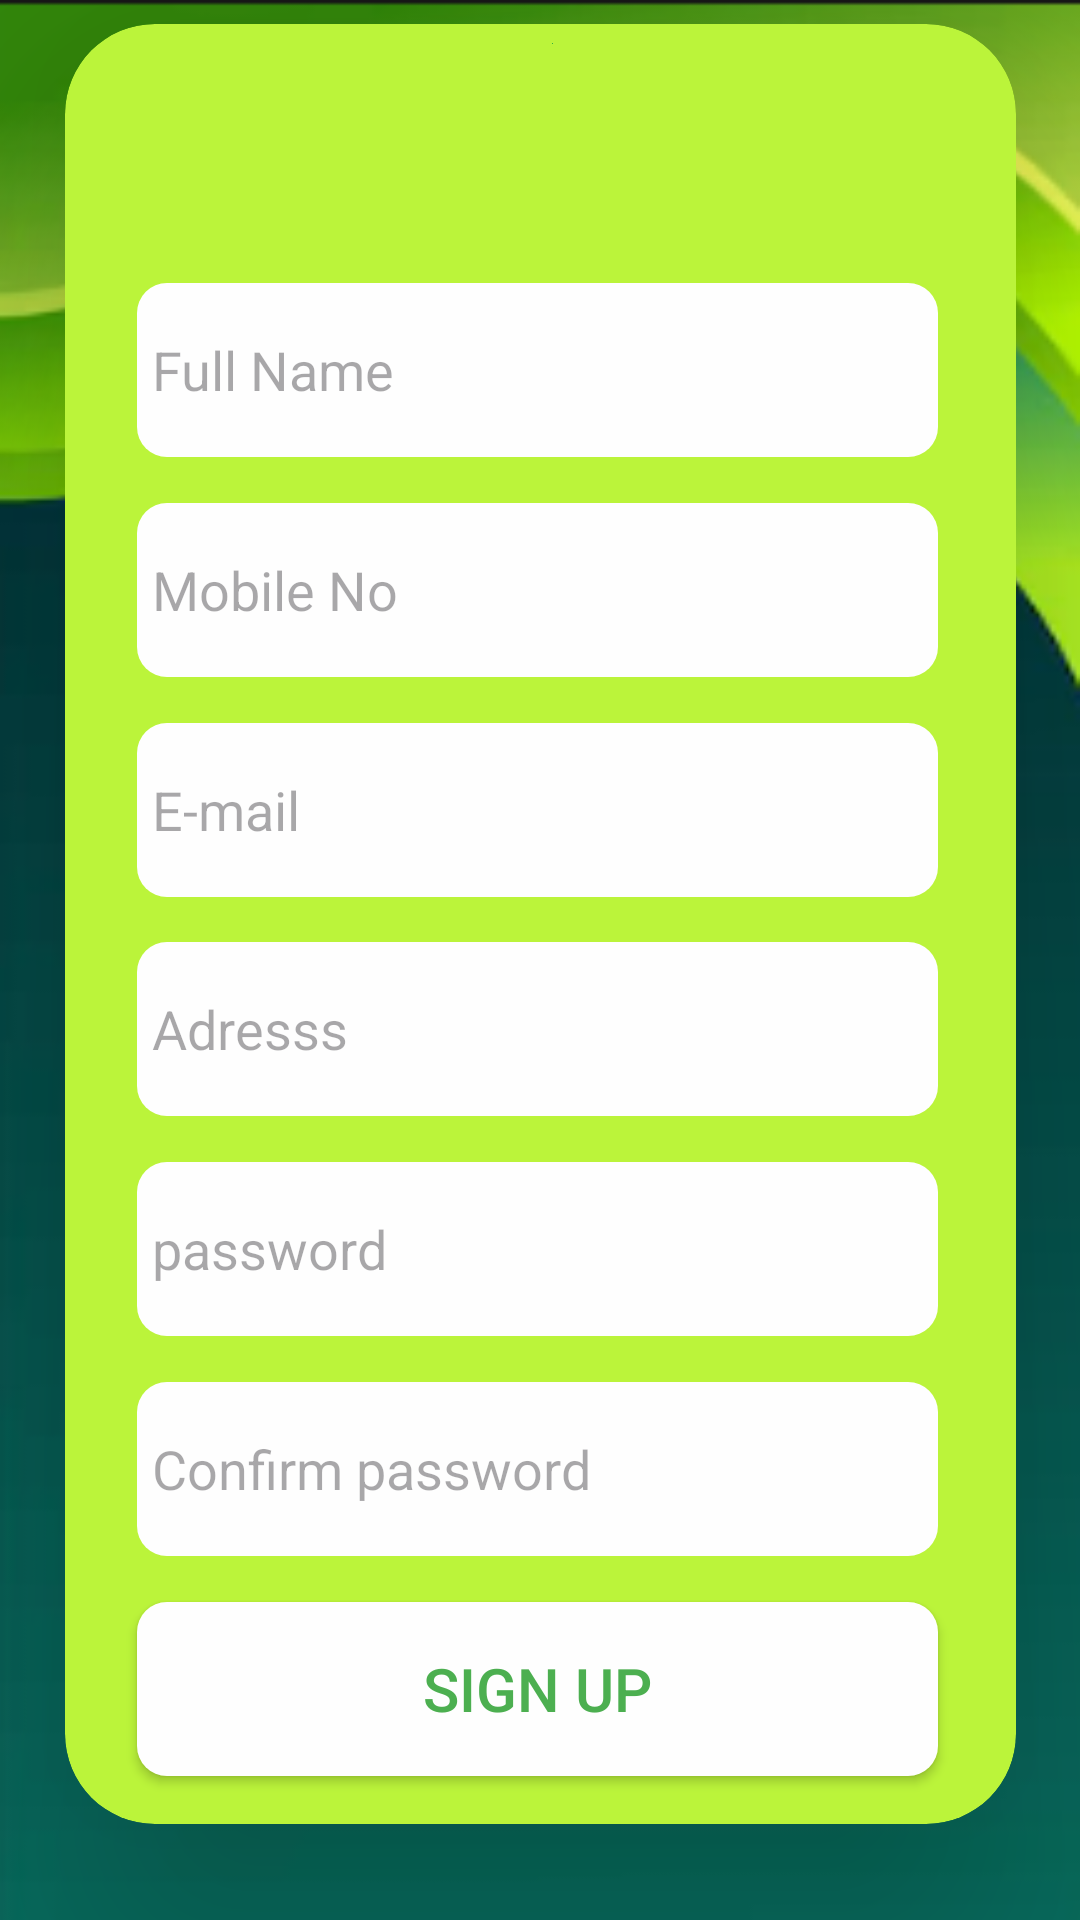

This screen was rendered from an Android layout file. Write that file and the resources it references.
<!-- AndroidManifest.xml: application theme Theme.GreenCart -->
<!-- res/layout/activity_register_new_user.xml -->
<?xml version="1.0" encoding="utf-8"?>
<androidx.constraintlayout.widget.ConstraintLayout xmlns:android="http://schemas.android.com/apk/res/android"
    xmlns:app="http://schemas.android.com/apk/res-auto"
    xmlns:tools="http://schemas.android.com/tools"
    android:layout_width="match_parent"
    android:layout_height="match_parent"
    android:background="@drawable/theam"
    tools:context=".RegisterNewUser">

    <androidx.cardview.widget.CardView
        android:id="@+id/cardView"
        android:layout_width="317dp"
        android:layout_height="600dp"
        android:background="#BBF43A"
        android:backgroundTint="#BBF43A"
        android:elevation="30dp"
        app:cardCornerRadius="30dp"
        app:cardElevation="50dp"
        app:layout_constraintBottom_toBottomOf="parent"
        app:layout_constraintEnd_toEndOf="parent"
        app:layout_constraintStart_toStartOf="parent"
        app:layout_constraintTop_toTopOf="parent"
        app:layout_constraintVertical_bias="0.201">

        <androidx.constraintlayout.widget.ConstraintLayout
            android:layout_width="match_parent"
            android:layout_height="match_parent">

            <EditText
                android:id="@+id/confirmpass"
                android:layout_width="267dp"
                android:layout_height="58dp"
                android:layout_marginStart="24dp"
                android:background="@drawable/button4gradient"
                android:ems="10"
                android:hint="Confirm password"
                android:inputType="textPassword"
                android:paddingLeft="5dp"
                app:layout_constraintBottom_toTopOf="@+id/signup"
                app:layout_constraintStart_toStartOf="parent"
                app:layout_constraintTop_toBottomOf="@+id/newpass" />

            <EditText
                android:id="@+id/newpass"
                android:layout_width="267dp"
                android:layout_height="58dp"
                android:layout_marginStart="24dp"
                android:background="@drawable/button4gradient"
                android:ems="10"
                android:hint="password"
                android:inputType="textPassword"
                android:paddingLeft="5dp"
                app:layout_constraintBottom_toTopOf="@+id/confirmpass"
                app:layout_constraintStart_toStartOf="parent"
                app:layout_constraintTop_toBottomOf="@+id/adress" />

            <EditText
                android:id="@+id/adress"
                android:layout_width="267dp"
                android:layout_height="58dp"
                android:layout_marginStart="24dp"
                android:background="@drawable/button4gradient"
                android:ems="10"
                android:hint="Adresss"
                android:inputType="text"
                android:paddingLeft="5dp"
                app:layout_constraintBottom_toTopOf="@+id/newpass"
                app:layout_constraintStart_toStartOf="parent"
                app:layout_constraintTop_toBottomOf="@+id/newemail" />

            <EditText
                android:id="@+id/newemail"
                android:layout_width="267dp"
                android:layout_height="58dp"
                android:layout_marginStart="24dp"
                android:background="@drawable/button4gradient"
                android:ems="10"
                android:hint="E-mail"
                android:inputType="text"
                android:paddingLeft="5dp"
                app:layout_constraintBottom_toTopOf="@+id/adress"
                app:layout_constraintStart_toStartOf="parent"
                app:layout_constraintTop_toBottomOf="@+id/mobileno" />

            <EditText
                android:id="@+id/mobileno"
                android:layout_width="267dp"
                android:layout_height="58dp"
                android:layout_marginStart="24dp"
                android:background="@drawable/button4gradient"
                android:ems="10"
                android:hint="Mobile No"
                android:inputType="text"
                android:paddingLeft="5dp"
                app:layout_constraintBottom_toTopOf="@+id/newemail"
                app:layout_constraintStart_toStartOf="parent"
                app:layout_constraintTop_toBottomOf="@+id/name" />

            <EditText
                android:id="@+id/name"
                android:layout_width="267dp"
                android:layout_height="58dp"
                android:layout_marginStart="24dp"
                android:layout_marginTop="64dp"
                android:background="@drawable/button4gradient"
                android:ems="10"
                android:hint="Full Name"
                android:inputType="text"
                android:paddingLeft="5dp"
                app:layout_constraintBottom_toTopOf="@+id/mobileno"
                app:layout_constraintStart_toStartOf="parent"
                app:layout_constraintTop_toBottomOf="@+id/imageView3" />

            <android.widget.Button
                android:id="@+id/signup"
                android:layout_width="267dp"
                android:layout_height="58dp"
                android:layout_marginBottom="16dp"
                android:background="@drawable/button4gradient"
                android:text="Sign Up"
                android:textColor="#4CAF50"
                android:textSize="20sp"
                app:cornerRadius="30dp"
                app:layout_constraintBottom_toBottomOf="parent"
                app:layout_constraintEnd_toEndOf="parent"
                app:layout_constraintHorizontal_bias="0.48"
                app:layout_constraintStart_toStartOf="parent" />

            <ImageView
                android:id="@+id/imageView3"
                android:layout_width="165dp"
                android:layout_height="1dp"
                android:layout_marginStart="80dp"
                android:layout_marginTop="6dp"
                app:layout_constraintStart_toStartOf="parent"
                app:layout_constraintTop_toTopOf="parent"
                app:srcCompat="@drawable/applogo" />

            <ImageView
                android:id="@+id/imageView8"
                android:layout_width="209dp"
                android:layout_height="84dp"
                app:layout_constraintEnd_toEndOf="parent"
                app:layout_constraintStart_toStartOf="parent"
                app:layout_constraintTop_toTopOf="parent"
                app:srcCompat="@drawable/baseline_add_24" />
        </androidx.constraintlayout.widget.ConstraintLayout>
    </androidx.cardview.widget.CardView>

</androidx.constraintlayout.widget.ConstraintLayout>
<!-- resources referenced by this layout -->
<resources>
  <!-- drawable applogo: png bitmap (drawable, 77555 bytes) -->
  <!-- drawable button4gradient (drawable) -->
  <?xml version="1.0" encoding="utf-8"?>
  <shape xmlns:android="http://schemas.android.com/apk/res/android">
  <corners
      android:radius="10dp"/>
      <solid
          android:color="#FEFEFE"/>
  </shape>
  <!-- drawable theam: png bitmap (drawable, 40207 bytes) -->
  <style name="Theme.GreenCart" parent="Base.Theme.GreenCart" />
  <style name="Base.Theme.GreenCart" parent="Theme.Material3.DayNight.NoActionBar">
          
          
      </style>
</resources>
